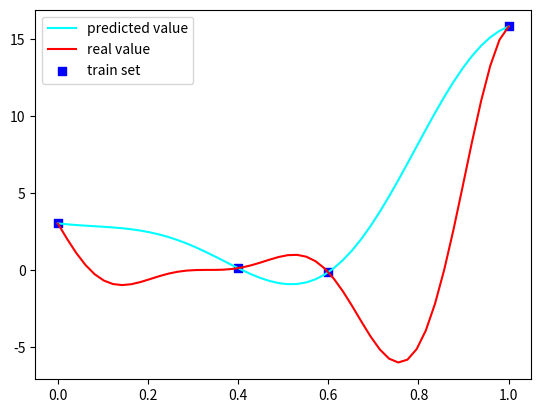

The matplotlib source for this figure:
import numpy as np
import matplotlib.pyplot as plt
from scipy.optimize import minimize
from scipy.stats import norm


class Kriging(object):
    def __init__(self, parameter=None):
        self.X = None
        self.Y = None
        self.parameter = parameter
        self.beta = None
        self.sigma2 = None
        self.inverse_matrix = None
        self.F = None

    def gaussian_kernel(self, x1, x2):
        list_result = []
        if x1.shape[-1] != 1:
            for x1_ele in x1:
                list_result.append(np.exp(np.sum(-self.parameter * (x1_ele - x2) ** 2, axis=-1)).ravel())
        else:
            for x1_ele in x1:
                list_result.append(np.exp(-self.parameter * (x1_ele - x2) ** 2).ravel())
        return np.asarray(list_result)

    def negative_log_likelihood_loss(self, parameter):
        self.parameter = parameter
        correlation_matrix = self.gaussian_kernel(self.X, self.X) + 1e-8 * np.eye(len(self.X))
        inverse_matrix = np.linalg.inv(correlation_matrix)
        # print(self.parameter)
        # 均值
        self.beta = self.F.T.dot(inverse_matrix).dot(self.Y) / (self.F.T.dot(inverse_matrix).dot(self.F))
        # 方差
        self.sigma2 = ((self.Y - self.F.dot(self.beta)).T.dot(inverse_matrix).dot(self.Y - self.F.dot(self.beta))) / \
                      self.F.shape[0]
        R = np.linalg.det(correlation_matrix)
        return np.log(self.sigma2) * (self.F.shape[0] / 2) + 1 / 2 * np.log(R)

    def fit(self, x, y):
        self.X = np.asarray(x)
        self.Y = np.asarray(y)
        self.F = np.ones(x.shape[0]).reshape(-1, 1)
        # 拟牛顿法：BFGS
        # 未知方法
        res = minimize(self.negative_log_likelihood_loss, self.parameter,
                       bounds=[(1, 200)],
                       method='L-BFGS-B')

        # 牛顿-共轭梯度法：Newton-CG
        # res = minimize(self.negative_log_likelihood_loss, self.parameter, method='nelder-mead')

        # 单纯形法：Nelder-Mead
        # res = minimize(self.fitness, self.parameters, method='BFGS')
        self.parameter = res.x

        correlation_matrix = self.gaussian_kernel(self.X, self.X)

        self.inverse_matrix = np.linalg.inv(correlation_matrix)
        self.beta = self.F.T.dot(self.inverse_matrix).dot(self.Y) / (self.F.T.dot(self.inverse_matrix).dot(self.F))

    def predict(self, x_pre):
        # 相关向量
        vector = self.gaussian_kernel(self.X, np.asarray(x_pre))
        # 预测值
        y_pre = self.beta + vector.T.dot(self.inverse_matrix).dot(
            self.Y - self.F.dot(self.beta))
        return y_pre


if __name__ == "__main__":
    def curve(x):
        return (6 * x - 2) ** 2 * np.sin(12 * x - 4)


    parameters = np.array([0.3])
    x_real = np.linspace(0, 1)
    y_real = curve(x_real)
    # x_train = np.array([0, 0.1, 0.2, 0.3, 0.4, 0.5, 0.6, 0.7, 0.8, 0.9, 1]).reshape(-1, 1)
    x_train = np.array([0, 0.4, 0.6, 1]).reshape(-1, 1)
    y_train = curve(x_train)

    kriging = Kriging(parameter=parameters)
    kriging.fit(x_train, y_train)

    x_pred = np.linspace(0, 1)
    y_pred = kriging.predict(x_pred)

    plt.plot(x_pred, y_pred, color='#00ffff', label='predicted value', linestyle='-')
    plt.plot(x_real, y_real, color='#ff0000', label='real value', linestyle='-')
    plt.scatter(x_train, y_train, color='#0000ff', label='train set', marker='s')
    plt.legend()
    plt.show()
